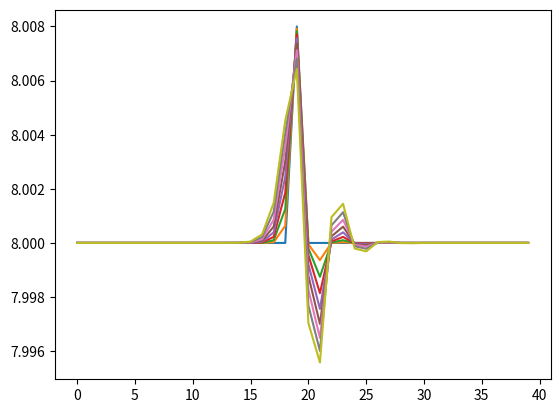

Python code for this plot:

def Lorenz96_RK4(initial, h, N, F):
    
    #initialはfloatを要素にもつ長さ40のlist(初期値)
    #hはfloat(微小時間)
    #Nはint(時間hNまで計算する)
    #Fはfloat(パラメータ)

    import numpy as np
    
    def G(y):
        return np.array([(y[(j+1) % 40] - y[(j-2) % 40]) * y[(j-1) % 40] - y[j] + F for j in range(0, 40)])

    #Lorenz96の右辺
        
    initial = np.array(initial)

    #初期値の型をndarrayにする。

    list, x = [initial], initial

    #この'list'の第n成分に時間nにおける値をndarrayにまとめて入れる。'x'に初期値を代入する。

    for i in range(0,N):

        q1 = G(x) * h

        q2 = G(x + q1 / 2) * h

        q3 = G(x + q2 / 2) * h

        q4 = G(x + q3) * h

        x = x + (q1 + q2 * 2 + q3 * 2 + q4) / 6

        list.append(x)

        #print(i)

    return list

    #第iステップで時刻hiでの値を求め、'list'のiオフセットと'x'に入れる。

#これは直接実行されたときにだけ実行され、他のスクリプトなどからimportなどにより実行される際には実行されないようにするための文
if __name__ == '__main__':

    sol = Lorenz96_RK4([8, 8, 8, 8, 8, 8, 8, 8, 8, 8, 8, 8, 8, 8, 8, 8, 8, 8, 8, 8.008, 8, 8, 8, 8, 8, 8, 8, 8, 8, 8, 8, 8, 8, 8, 8, 8, 8, 8, 8, 8], 0.01, 8, 8.0)

    #Lorenz and Emanuelと同じ条件で計算する。

    import numpy as np
    print(sol)
    print(np.shape(sol))

    import matplotlib.pyplot as plt

    for i in range(0,9):

        plt.plot(range(0,40), sol[i])

    plt.show()

    #グラフを描画する。
    




